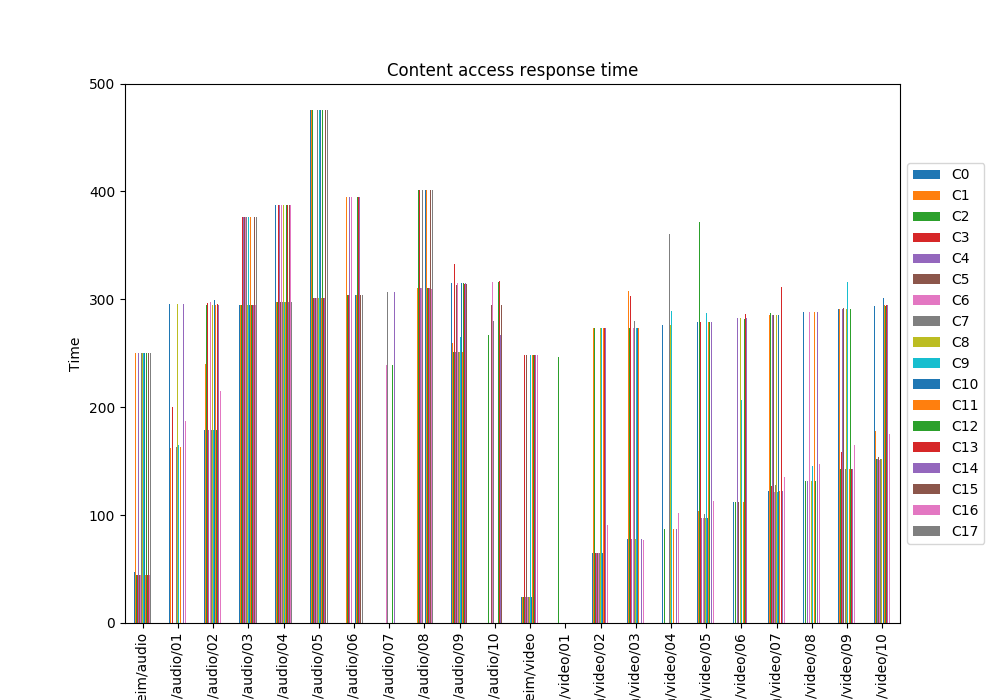

Data behind this chart, as committed beside it:
, C0, C1, C2, C3, C4, C5, C6, C7, C8, C9, C10, C11, C12, C13, C14, C15, C16, C17
Trondheim/audio, 47.09, 250.4, 44.5, 44.51, 250.4, 44.5, 44.5, 250.4, 250.4, 250.4, 250.4, 44.5, 250.4, 44.51, 44.5, 250.4, 44.5, 250.4
Trondheim/audio/01, 295.5, 162.4, , 200.1, , , , 163.1, 295.6, 165.1, , 163.1, , , 295.6, , 187, 
Trondheim/audio/02, 179, 239.7, 294.9, 296.7, 179, , 297.3, 179.1, 294.9, 179.2, 299.3, 294.9, 179.1, 295.6, 294.9, , 214.9, 
Trondheim/audio/03, 294.9, 294.9, 294.9, 376.1, 376.1, 376.1, 376.1, 376.1, 294.9, 376.1, 294.9, 376.1, 294.9, 294.9, 294.9, 376.1, 294.9, 376.1
Trondheim/audio/04, 387.4, 297.9, 297.9, 387.4, 387.4, 297.9, 387.4, 297.9, 387.4, 297.9, 297.9, 297.9, 387.4, 387.4, 297.9, 387.4, 387.4, 298
Trondheim/audio/05, 475.8, 475.8, 475.8, 301, 301, 301, 301, 475.8, 301, 475.8, 475.8, 301, 475.8, 301, 301, 475.8, , 475.8
Trondheim/audio/06, , 394.7, 303.9, 303.9, 394.7, , 394.7, , , , 303.9, 303.9, 394.8, 394.7, 394.7, 303.9, , 304
Trondheim/audio/07, , , , , , , 239.2, 306.9, , , , , 239.2, , 306.9, , , 
Trondheim/audio/08, , 310.7, 401.2, 401.2, 310.6, 401.2, 310.6, 401.2, , , 401.2, 401.2, 310.7, 310.6, 310.6, 401.2, 309.9, 401.2
Trondheim/audio/09, 315.5, 259.9, 251.4, 332.9, 251.4, 313.6, 315.5, 251.4, 251.4, 265.1, 315.5, 251.4, 315.5, 313.9, 315.5, 314.1, 326.1, 
Trondheim/audio/10, , , 267.2, , , 294.7, 315.9, 280.2, , , , , 315.9, 316.9, 267.2, 295.1, , 
Trondheim/video, 24.5, 24.51, 24.5, 248.7, 24.5, 248.7, 24.5, 24.5, 24.56, 248.7, 24.5, 248.7, 248.7, 248.7, 248.7, , 248.7, 
Trondheim/video/01, , , 246.3, , , , , , , , , , , , , , , 
Trondheim/video/02, 65.33, 273.2, 273.2, 65.33, 65.33, 65.33, 65.33, 65.33, 273.2, 273.2, 65.33, 273.2, 276.9, 273.2, 273.2, , 90.9, 
Trondheim/video/03, 77.82, 308, 273.2, 303.2, 77.82, , 273.2, 279.9, 77.82, 273.2, 273.2, 273.2, , , 77.82, , 77.3, 
Trondheim/video/04, 276.2, , 86.98, , , , , 360.1, 276.2, 289.3, , 86.98, , , 86.98, , 102.4, 
Trondheim/video/05, 279.2, 104.2, 371.5, 279.2, 97.3, , 97.3, 100.7, 97.3, 287.7, 97.3, 279.2, 279.2, , 279.2, , 113.2, 
Trondheim/video/06, 112.6, , 112.6, , 282.2, 112.6, , 118.3, 282.2, 206.3, , 112.6, 282.2, 286.7, 282.2, , , 
Trondheim/video/07, 122.5, 285.2, 287.5, 127.4, 285.2, 285.2, 121.8, 128.1, 285.2, 121.8, 285.2, 122.5, , 311.5, 122.5, , 135, 
Trondheim/video/08, 288.7, , 131.9, , 131.9, , 288.2, , 131.9, 145.6, , 288.7, 131.9, , 288.7, , 147, 
Trondheim/video/09, 291.2, 291.2, 142.7, 158.3, 291.2, 292.4, , 142.7, 291.2, 316.1, , 142.7, 291.2, 142.7, 142.7, , 165.4, 
Trondheim/video/10, 294.3, 178.3, 152.2, 301.3, 152.3, 153.4, 151.5, 152.2, 152.3, , 301, 294.3, 294.3, 294.3, 294.3, , 175.1, 
